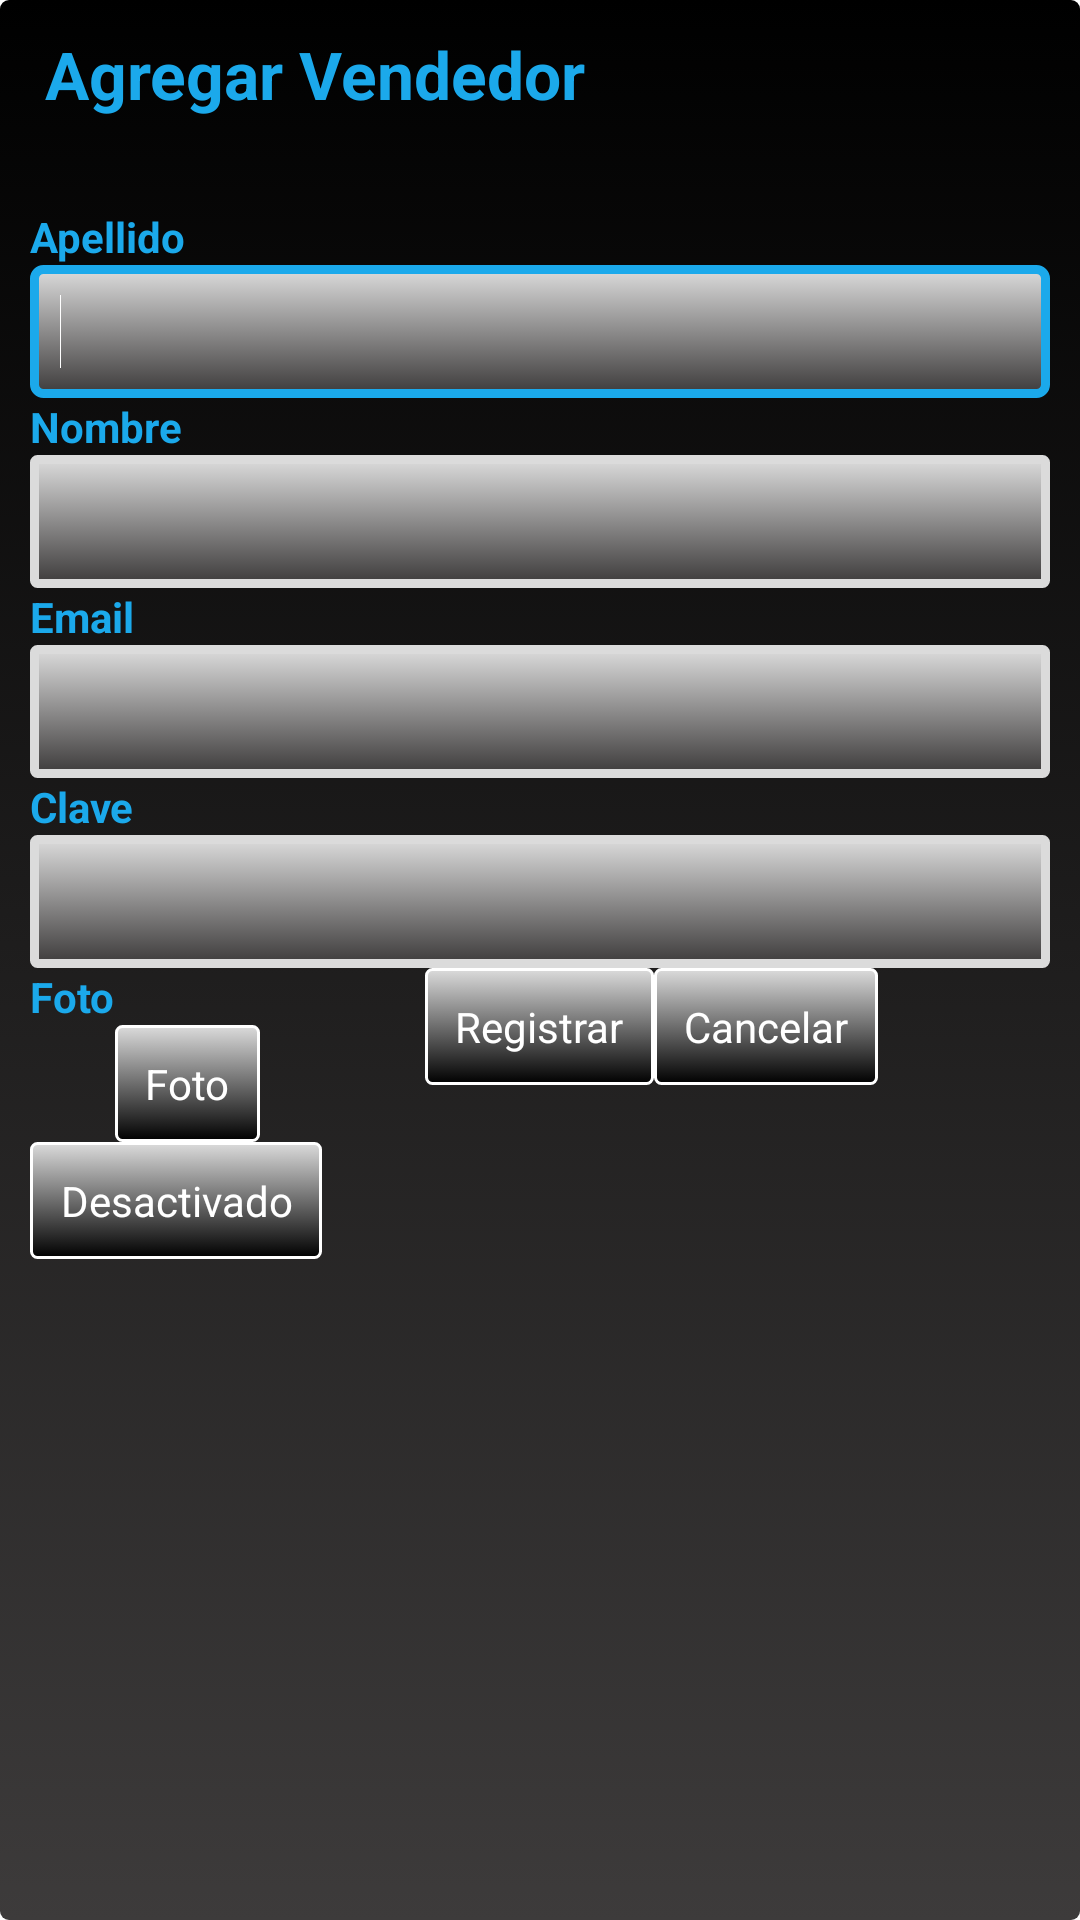

Reconstruct the res/layout file that produces this screen, plus the resources it refers to.
<!-- AndroidManifest.xml: application theme AppTheme -->
<!-- res/layout/lyt_altavendedor.xml -->
<ScrollView android:layout_width="match_parent" 
    android:layout_height="match_parent"
    xmlns:android="http://schemas.android.com/apk/res/android"
     android:background="@drawable/estilo_fondo">
     
<RelativeLayout 
    android:layout_width="match_parent"
    android:layout_height="match_parent"
   >
   
     <TextView
android:id="@+id/txtAltaVend"
android:layout_width="wrap_content"
android:layout_height="wrap_content"
android:layout_gravity="center"
android:textAppearance="?android:attr/textAppearanceLarge"
android:textColor="@color/celeste"
android:text="@string/lblVendedorAlta"
android:layout_marginLeft="5dip"
android:layout_marginRight="5dip"
android:layout_marginBottom="30dip"
android:textStyle="bold"      
/>

    <TextView       
        android:id="@+id/lblapellido"
        android:layout_width="wrap_content"
        android:layout_height="wrap_content"
        android:text="@string/lblapellido"
        android:textColor="@color/celeste"
        android:textStyle="bold"
        android:textAppearance="?android:attr/textAppearanceSmall"
        android:layout_below="@+id/txtAltaVend"
         />

    <EditText
        android:id="@+id/txtapellidolylaltaVendedor"
		android:inputType="text"
        android:layout_width="match_parent"
        android:layout_height="wrap_content"
        android:layout_below="@id/lblapellido"
        android:background="@drawable/estilo_texto"
        android:textColor="@color/blanco"
        >
            <requestFocus />   
        </EditText> />

    <TextView
        android:id="@+id/lvlnombre"
        android:layout_width="wrap_content"
        android:layout_height="wrap_content"
        android:layout_below="@id/txtapellidolylaltaVendedor"
        android:text="@string/lblnombre"
        android:textColor="@color/celeste"
        android:textStyle="bold"
        android:textAppearance="?android:attr/textAppearanceSmall" />

    <EditText
        android:id="@+id/txtnombrelylaltaVendedor"
        android:inputType="text"
        android:layout_width="match_parent"
        android:layout_height="wrap_content"
        android:layout_below="@id/lvlnombre"
        android:background="@drawable/estilo_texto"
        android:textColor="@color/blanco" />
    
     <TextView
        android:id="@+id/lvlemail"
        android:layout_width="wrap_content"
        android:layout_height="wrap_content"
        android:layout_below="@id/txtnombrelylaltaVendedor"
        android:text="@string/lblemail"
        android:textColor="@color/celeste"
        android:textStyle="bold"
        android:textAppearance="?android:attr/textAppearanceSmall"
         />

    <EditText
        android:id="@+id/txtemaillyl_AltaVendedor"
        android:layout_width="match_parent"
        android:inputType="text"
        android:layout_height="wrap_content"
        android:layout_below="@id/lvlemail"
        android:background="@drawable/estilo_texto"
        android:textColor="@color/blanco"
         />
    
    
     <TextView
        android:id="@+id/lvlclave"
        android:layout_width="wrap_content"
        android:layout_height="wrap_content"
        android:layout_below="@id/txtemaillyl_AltaVendedor"
        android:text="@string/lblclave"
        android:textColor="@color/celeste"
        android:textStyle="bold"
        android:textAppearance="?android:attr/textAppearanceSmall"
         />

    <EditText
        android:id="@+id/txtclavelyl_AltaVendedor"
        android:layout_width="match_parent"
        android:inputType="text"
        android:layout_height="wrap_content"
        android:layout_below="@id/lvlclave"
        android:background="@drawable/estilo_texto"
        android:textColor="@color/blanco"
         />
    
     <TextView
        android:id="@+id/lvlfoto"
        android:layout_width="wrap_content"
        android:layout_height="wrap_content"
        android:layout_below="@id/txtclavelyl_AltaVendedor"
        android:text="@string/lblFoto"
        android:textColor="@color/celeste"
        android:textStyle="bold"
        android:textAppearance="?android:attr/textAppearanceSmall"
         />
     
     <ImageView    
         android:id="@+id/imgfotolylaltavendedor"
         android:layout_width="wrap_content"
         android:layout_height="wrap_content"
           android:layout_below="@id/txtemaillyl_AltaVendedor"
        android:layout_toRightOf="@id/lvlfoto"/>

   <Button
        android:id="@+id/btnfotollyl_AltaVendedor"
        android:layout_width="wrap_content"
        android:layout_height="wrap_content"
        android:layout_below="@id/lvlfoto"
        android:layout_toRightOf="@id/imgfotolylaltavendedor"
        android:text="@string/lblFoto"
        android:background="@drawable/estilo_boton"
        android:textColor="@color/blanco" />

    <Button
        android:id="@+id/btnOklyl_AltaVendedor"
        android:layout_width="wrap_content"
        android:layout_height="wrap_content"
        android:layout_below="@id/txtclavelyl_AltaVendedor"
        android:layout_centerHorizontal="true"
        android:text="@string/lblRegistrar"
        android:background="@drawable/estilo_boton"
        android:textColor="@color/blanco"
         />

    <Button
        android:id="@+id/btnCancellyl_AltaVendedor"
        android:layout_width="wrap_content"
        android:layout_height="wrap_content"
        android:layout_below="@id/txtclavelyl_AltaVendedor"
        android:layout_toRightOf="@id/btnOklyl_AltaVendedor"
        android:text="@string/lblCancelar"
        android:background="@drawable/estilo_boton"
        android:textColor="@color/blanco"
         />
      <ToggleButton 
    android:id="@+id/btnestadolyvendedoritem"
    android:layout_width="wrap_content"
    android:layout_height="wrap_content"
    android:textOn="@string/lblactivado"
    android:textOff="@string/lbldesactivado"
     android:layout_below="@id/btnfotollyl_AltaVendedor"
     android:background="@drawable/estilo_boton"
      android:textColor="@color/blanco"
  />

</RelativeLayout>
</ScrollView>
<!-- resources referenced by this layout -->
<resources>
  <color name="blanco">#FFFFFF</color>
  <color name="celeste">#1BA9EB</color>
  <!-- drawable estilo_boton (drawable) -->
  <?xml version="1.0" encoding="utf-8"?>
  
  <selector xmlns:android="http://schemas.android.com/apk/res/android">
  
      <item android:state_pressed="true"><shape>
              <gradient android:angle="270" android:endColor="@color/grisClaro" android:startColor="@color/grisOscuro" />
  
              <stroke android:width="3dp" android:color="@color/negro" />
  
              <corners android:radius="3dp" />
  
              <padding android:bottom="10dp" android:left="10dp" android:right="10dp" android:top="10dp" />
          </shape></item>
          
      <item android:state_focused="true"><shape>
              <gradient android:angle="270" android:endColor="@color/verde_1" android:startColor="@color/verde_2" />
  
              <stroke android:width="3dp" android:color="@color/verde_1" />
  
              <corners android:radius="3dp" />
  
              <padding android:bottom="10dp" android:left="10dp" android:right="10dp" android:top="10dp" />
          </shape></item>
          
      <item><shape>
              <gradient android:angle="270" android:endColor="@color/negro" android:startColor="@color/grisClaro" />
  
              <stroke android:width="1dp" android:color="@color/blanco" />
  
              <corners android:radius="2dp" />
  
              <padding android:bottom="5dp" android:left="5dp" android:right="5dp" android:top="5dp" />
          </shape></item>
  
  </selector>
  <!-- drawable estilo_fondo (drawable) -->
  <?xml version="1.0" encoding="utf-8"?>
  
  <selector xmlns:android="http://schemas.android.com/apk/res/android">
  
       <item><shape>
              <gradient android:angle="270" android:endColor="@color/grisOscuro" android:startColor="@color/negro" />
  
              
  
              <corners android:radius="3dp" />
  
              <padding android:bottom="10dp" android:left="10dp" android:right="10dp" android:top="10dp" />
          </shape></item>
  
  </selector>
  <string name="lblCancelar">Cancelar</string>
  <string name="lblFoto">Foto</string>
  <string name="lblRegistrar">Registrar</string>
  <string name="lblVendedorAlta">Agregar Vendedor</string>
  <string name="lblactivado">Activado</string>
  <string name="lblapellido">Apellido</string>
  <string name="lblclave">Clave</string>
  <string name="lbldesactivado">Desactivado</string>
  <string name="lblemail">Email</string>
  <string name="lblnombre">Nombre</string>
  <style name="AppTheme" parent="AppBaseTheme">
          
      </style>
  <color name="grisClaro">#DBDBDB</color>
  <color name="grisOscuro">#3D3B3B</color>
  <color name="negro">#000000</color>
  <color name="verde_1">#2AFF00</color>
  <color name="verde_2">#2A9700</color>
  <style name="AppBaseTheme" parent="android:Theme.Light">
          
      </style>
</resources>
